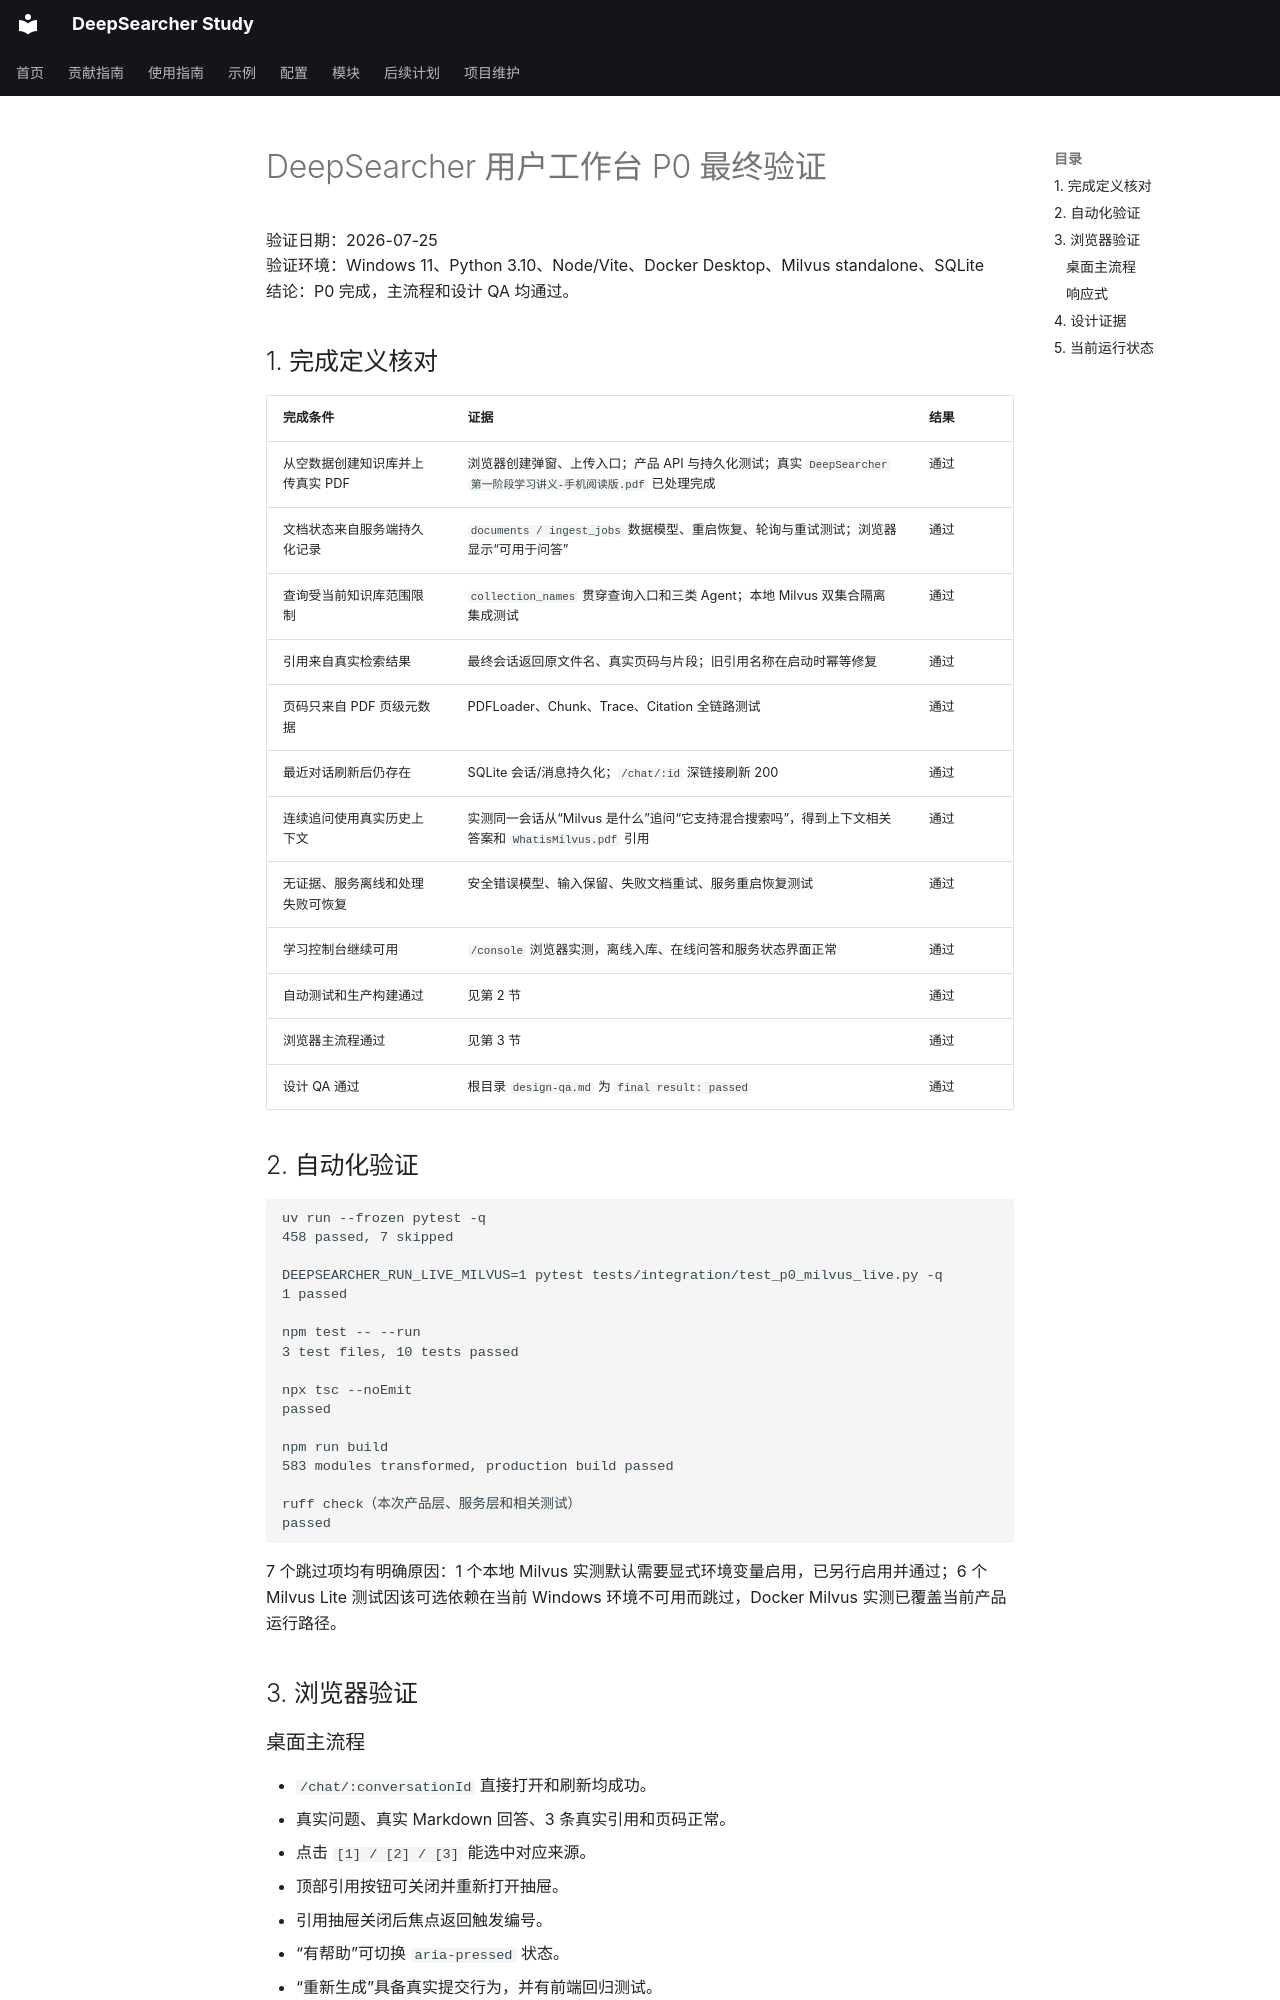

repository: wyl0828/deep-searcher-study · page: 开发记录/验证记录/2026-07-25-deepsearcher-user-workspace-p0-final-verification/index.html · generator: mkdocs

# DeepSearcher 用户工作台 P0 最终验证

验证日期：2026-07-25  
验证环境：Windows 11、Python 3.10、Node/Vite、Docker Desktop、Milvus standalone、SQLite  
结论：P0 完成，主流程和设计 QA 均通过。

## 1. 完成定义核对

| 完成条件 | 证据 | 结果 |
| --- | --- | --- |
| 从空数据创建知识库并上传真实 PDF | 浏览器创建弹窗、上传入口；产品 API 与持久化测试；真实 `DeepSearcher第一阶段学习讲义-手机阅读版.pdf` 已处理完成 | 通过 |
| 文档状态来自服务端持久化记录 | `documents / ingest_jobs` 数据模型、重启恢复、轮询与重试测试；浏览器显示“可用于问答” | 通过 |
| 查询受当前知识库范围限制 | `collection_names` 贯穿查询入口和三类 Agent；本地 Milvus 双集合隔离集成测试 | 通过 |
| 引用来自真实检索结果 | 最终会话返回原文件名、真实页码与片段；旧引用名称在启动时幂等修复 | 通过 |
| 页码只来自 PDF 页级元数据 | PDFLoader、Chunk、Trace、Citation 全链路测试 | 通过 |
| 最近对话刷新后仍存在 | SQLite 会话/消息持久化；`/chat/:id` 深链接刷新 200 | 通过 |
| 连续追问使用真实历史上下文 | 实测同一会话从“Milvus 是什么”追问“它支持混合搜索吗”，得到上下文相关答案和 `WhatisMilvus.pdf` 引用 | 通过 |
| 无证据、服务离线和处理失败可恢复 | 安全错误模型、输入保留、失败文档重试、服务重启恢复测试 | 通过 |
| 学习控制台继续可用 | `/console` 浏览器实测，离线入库、在线问答和服务状态界面正常 | 通过 |
| 自动测试和生产构建通过 | 见第 2 节 | 通过 |
| 浏览器主流程通过 | 见第 3 节 | 通过 |
| 设计 QA 通过 | 根目录 `design-qa.md` 为 `final result: passed` | 通过 |

## 2. 自动化验证

```text
uv run --frozen pytest -q
458 passed, 7 skipped

DEEPSEARCHER_RUN_LIVE_MILVUS=1 pytest tests/integration/test_p0_milvus_live.py -q
1 passed

npm test -- --run
3 test files, 10 tests passed

npx tsc --noEmit
passed

npm run build
583 modules transformed, production build passed

ruff check（本次产品层、服务层和相关测试）
passed
```

7 个跳过项均有明确原因：1 个本地 Milvus 实测默认需要显式环境变量启用，已另行启用并通过；6 个 Milvus Lite 测试因该可选依赖在当前 Windows 环境不可用而跳过，Docker Milvus 实测已覆盖当前产品运行路径。

## 3. 浏览器验证
